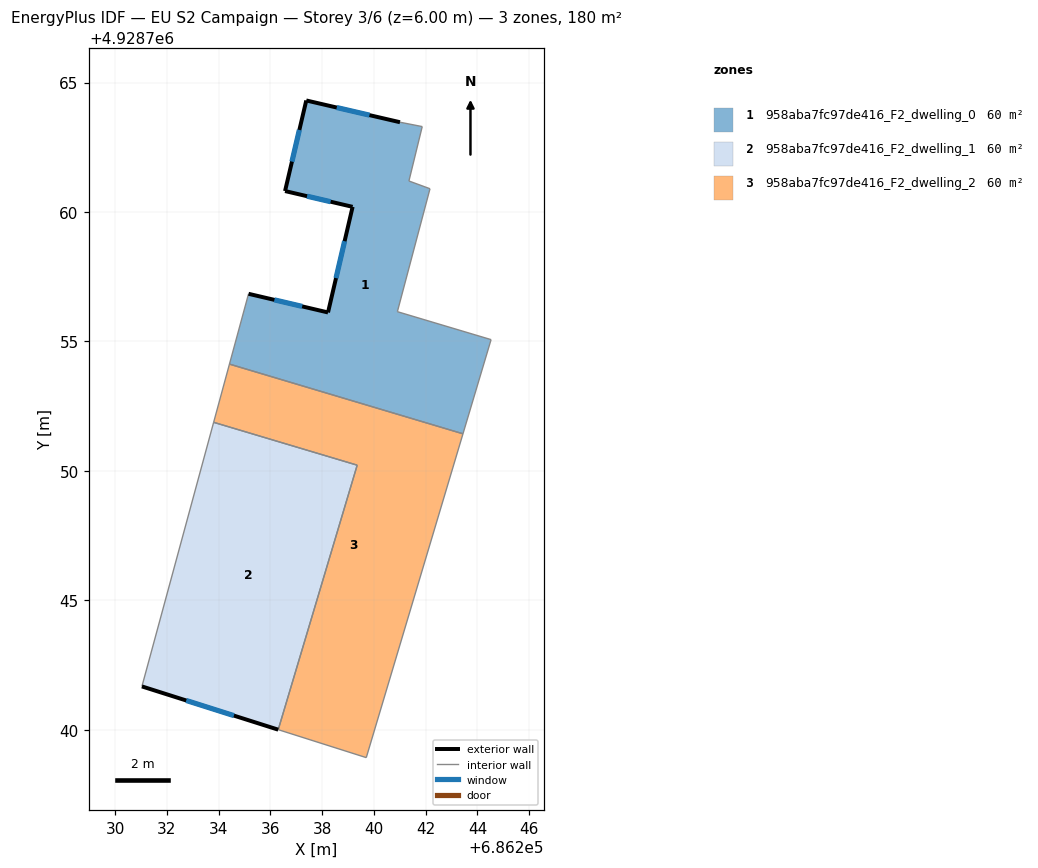
=== STOREY PLAN SPEC (per zone: floor XY polygon, exterior-wall plan segments, windows/doors) ===
zone 1: 958aba7fc97de416_F2_dwelling_0  (60.0 m²)
  floor: (686243.44, 4928751.43) (686244.53, 4928755.07) (686240.91, 4928756.15) (686242.17, 4928760.90) (686241.35, 4928761.20) (686241.87, 4928763.30) (686241.01, 4928763.47) (686237.39, 4928764.31) (686236.57, 4928760.81) (686239.18, 4928760.20) (686238.23, 4928756.12) (686235.16, 4928756.84) (686234.42, 4928754.12)
  exterior wall: (686238.23, 4928756.12) – (686239.18, 4928760.20)  [4.2 m]
    window: (686238.54, 4928757.45) – (686238.87, 4928758.87)  [1.5 m²]
  exterior wall: (686239.18, 4928760.20) – (686236.57, 4928760.81)  [2.7 m]
    window: (686238.33, 4928760.40) – (686237.42, 4928760.61)  [1.0 m²]
  exterior wall: (686236.57, 4928760.81) – (686237.39, 4928764.31)  [3.6 m]
    window: (686236.84, 4928761.95) – (686237.12, 4928763.17)  [1.3 m²]
  exterior wall: (686237.39, 4928764.31) – (686241.01, 4928763.47)  [3.7 m]
    window: (686238.57, 4928764.04) – (686239.83, 4928763.74)  [1.4 m²]
  exterior wall: (686235.16, 4928756.84) – (686238.23, 4928756.12)  [3.2 m]
    window: (686236.16, 4928756.61) – (686237.23, 4928756.36)  [1.2 m²]
  interior walls: 8
zone 2: 958aba7fc97de416_F2_dwelling_1  (60.0 m²)
  floor: (686236.31, 4928740.00) (686239.36, 4928750.22) (686233.81, 4928751.88) (686231.04, 4928741.67)
  exterior wall: (686236.31, 4928740.00) – (686231.04, 4928741.67)  [5.5 m]
    window: (686234.59, 4928740.54) – (686232.75, 4928741.13)  [2.0 m²]
  interior walls: 3
zone 3: 958aba7fc97de416_F2_dwelling_2  (60.0 m²)
  floor: (686239.71, 4928738.92) (686243.44, 4928751.43) (686234.42, 4928754.12) (686233.81, 4928751.88) (686239.36, 4928750.22) (686236.31, 4928740.00)
  interior walls: 6

=== DERIVED (storey summary) ===
Building: EU S2 Campaign
Storey: 3 of 6  (floor level z = 6.00 m)
Storey gross floor area: 180.1 m²
Zones on this storey: 3
  - 958aba7fc97de416_F2_dwelling_0: floor 60.0 m²; exterior wall 17.3 m (52.0 m²); 5 window(s) 6.4 m²; WWR 12.2%
  - 958aba7fc97de416_F2_dwelling_1: floor 60.0 m²; exterior wall 5.5 m (16.6 m²); 1 window(s) 2.0 m²; WWR 12.2%
  - 958aba7fc97de416_F2_dwelling_2: floor 60.0 m²
Zone adjacency (shared interzone walls):
  - 958aba7fc97de416_F2_dwelling_0 ↔ 958aba7fc97de416_F2_dwelling_2
  - 958aba7fc97de416_F2_dwelling_1 ↔ 958aba7fc97de416_F2_dwelling_2